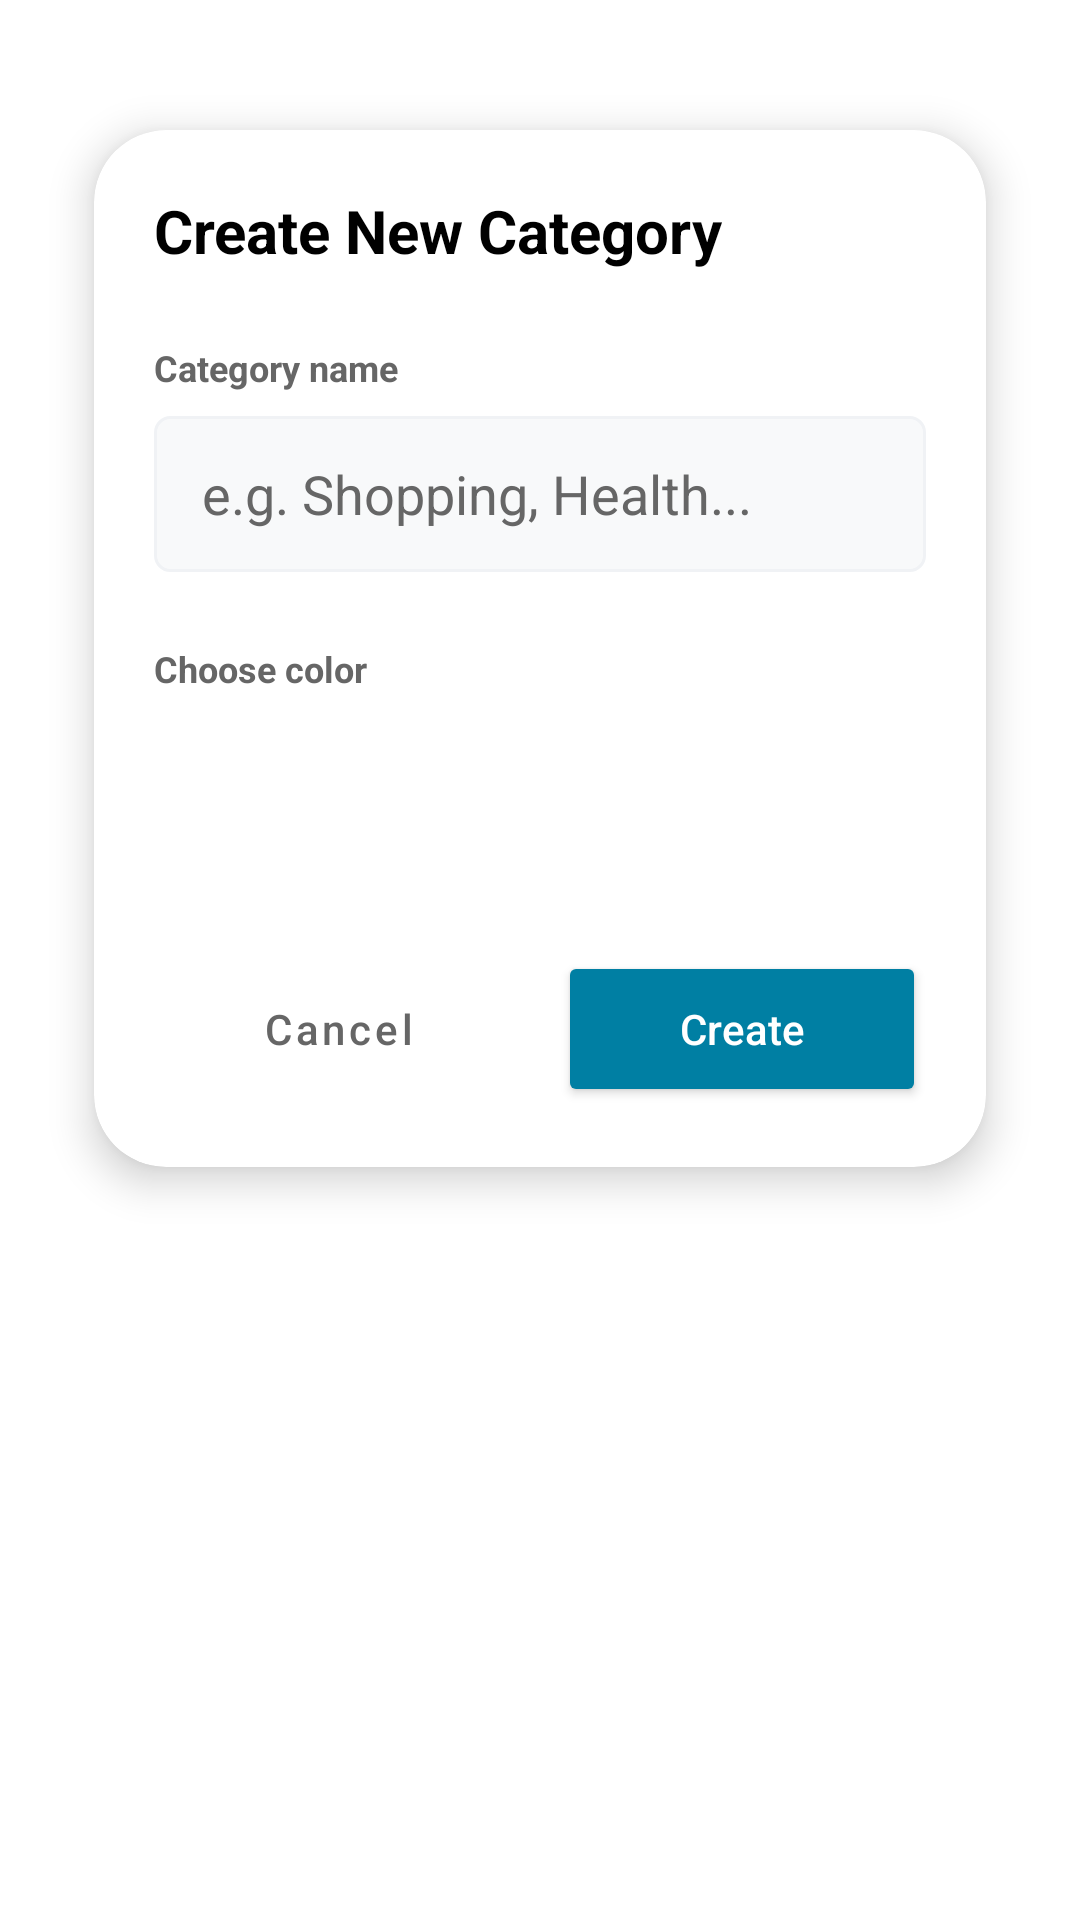

Reconstruct the res/layout file that produces this screen, plus the resources it refers to.
<!-- AndroidManifest.xml: application theme Theme.TaskManagementApp -->
<!-- res/layout/dialog_category.xml -->
<?xml version="1.0" encoding="utf-8"?>
<FrameLayout xmlns:android="http://schemas.android.com/apk/res/android"
    xmlns:app="http://schemas.android.com/apk/res-auto"
    android:layout_width="match_parent"
    android:layout_height="wrap_content"
    android:paddingHorizontal="16dp"
    android:paddingVertical="24dp">

    <com.google.android.material.card.MaterialCardView
        android:layout_width="match_parent"
        android:layout_height="wrap_content"
        app:cardCornerRadius="24dp"
        app:cardElevation="8dp"
        app:cardBackgroundColor="@color/nav_background"
        app:strokeColor="@color/popup_border"
        app:strokeWidth="1dp"
        app:cardUseCompatPadding="true">

        <LinearLayout
            android:layout_width="match_parent"
            android:layout_height="wrap_content"
            android:orientation="vertical"
            android:padding="20dp">

            <TextView
                android:id="@+id/dialogTitle"
                android:layout_width="wrap_content"
                android:layout_height="wrap_content"
                android:text="Create New Category"
                android:textColor="@color/text_primary"
                android:textSize="20sp"
                android:textStyle="bold"
                android:layout_marginBottom="24dp" />

            <TextView
                android:layout_width="wrap_content"
                android:layout_height="wrap_content"
                android:text="Category name"
                android:textColor="@color/text_muted"
                android:textSize="12sp"
                android:textStyle="bold"
                android:layout_marginBottom="8dp" />

            <EditText
                android:id="@+id/etCategoryName"
                android:layout_width="match_parent"
                android:layout_height="52dp"
                android:background="@drawable/bg_edit_text"
                android:hint="e.g. Shopping, Health..."
                android:paddingHorizontal="16dp"
                android:textColor="@color/text_primary"
                android:textColorHint="@color/text_muted"
                android:inputType="text"
                android:maxLines="1"
                android:layout_marginBottom="24dp" />

            <TextView
                android:layout_width="wrap_content"
                android:layout_height="wrap_content"
                android:text="Choose color"
                android:textColor="@color/text_muted"
                android:textSize="12sp"
                android:textStyle="bold"
                android:layout_marginBottom="12dp" />

            <LinearLayout
                android:id="@+id/colorSelectionRow"
                android:layout_width="match_parent"
                android:layout_height="wrap_content"
                android:orientation="horizontal"
                android:gravity="center"
                android:layout_marginBottom="32dp">

                
                <FrameLayout
                    android:id="@+id/containerColorRed"
                    android:layout_width="42dp"
                    android:layout_height="42dp"
                    android:layout_marginEnd="2dp"
                    android:padding="4dp">
                    <View android:id="@+id/colorRed" android:layout_width="34dp" android:layout_height="34dp" android:background="@drawable/bg_color_circle" android:backgroundTint="#EF4444" />
                </FrameLayout>

                
                <FrameLayout
                    android:id="@+id/containerColorOrange"
                    android:layout_width="42dp"
                    android:layout_height="42dp"
                    android:layout_marginEnd="2dp"
                    android:padding="4dp">
                    <View android:id="@+id/colorOrange" android:layout_width="34dp" android:layout_height="34dp" android:background="@drawable/bg_color_circle" android:backgroundTint="#F59E0B" />
                </FrameLayout>

                
                <FrameLayout
                    android:id="@+id/containerColorGreen"
                    android:layout_width="42dp"
                    android:layout_height="42dp"
                    android:layout_marginEnd="2dp"
                    android:padding="4dp">
                    <View android:id="@+id/colorGreen" android:layout_width="34dp" android:layout_height="34dp" android:background="@drawable/bg_color_circle" android:backgroundTint="#10B981" />
                </FrameLayout>

                
                <FrameLayout
                    android:id="@+id/containerColorBlue"
                    android:layout_width="42dp"
                    android:layout_height="42dp"
                    android:layout_marginEnd="2dp"
                    android:padding="4dp">
                    <View android:id="@+id/colorBlue" android:layout_width="34dp" android:layout_height="34dp" android:background="@drawable/bg_color_circle" android:backgroundTint="#0EA5E9" />
                </FrameLayout>

                
                <FrameLayout
                    android:id="@+id/containerColorPurple"
                    android:layout_width="42dp"
                    android:layout_height="42dp"
                    android:layout_marginEnd="2dp"
                    android:padding="4dp">
                    <View android:id="@+id/colorPurple" android:layout_width="34dp" android:layout_height="34dp" android:background="@drawable/bg_color_circle" android:backgroundTint="#8B5CF6" />
                </FrameLayout>

                
                <FrameLayout
                    android:id="@+id/containerColorPink"
                    android:layout_width="42dp"
                    android:layout_height="42dp"
                    android:padding="4dp">
                    <View android:id="@+id/colorPink" android:layout_width="34dp" android:layout_height="34dp" android:background="@drawable/bg_color_circle" android:backgroundTint="#EC4899" />
                </FrameLayout>

            </LinearLayout>

            <LinearLayout
                android:layout_width="match_parent"
                android:layout_height="wrap_content"
                android:orientation="horizontal">

                <Button
                    android:id="@+id/btnCancel"
                    style="@style/Widget.MaterialComponents.Button.OutlinedButton"
                    android:layout_width="0dp"
                    android:layout_height="52dp"
                    android:layout_weight="1"
                    android:text="Cancel"
                    android:textAllCaps="false"
                    android:textColor="@color/text_muted"
                    app:strokeColor="@color/divider_color"
                    app:strokeWidth="1dp"
                    app:cornerRadius="12dp"
                    android:layout_marginEnd="12dp" />

                <Button
                    android:id="@+id/btnSave"
                    android:layout_width="0dp"
                    android:layout_height="52dp"
                    android:layout_weight="1"
                    android:backgroundTint="@color/nav_selected"
                    android:text="Create"
                    android:textAllCaps="false"
                    android:textColor="@color/white"
                    app:cornerRadius="12dp" />
            </LinearLayout>

        </LinearLayout>
    </com.google.android.material.card.MaterialCardView>
</FrameLayout>
<!-- resources referenced by this layout -->
<resources>
  <color name="divider_color">#F0F2F5</color>
  <color name="nav_background">#FFFFFF</color>
  <color name="nav_selected">#007FA3</color>
  <color name="popup_border">@android:color/transparent</color>
  <color name="text_muted">#666666</color>
  <color name="text_primary">#000000</color>
  <color name="white">#FFFFFFFF</color>
  <!-- drawable bg_edit_text (drawable) -->
  <?xml version="1.0" encoding="utf-8"?>
  <shape xmlns:android="http://schemas.android.com/apk/res/android">
      <solid android:color="@color/card_background_color" />
      <stroke android:width="1dp" android:color="@color/divider_color" />
      <corners android:radius="5dp" />
  </shape>
  <style name="Theme.TaskManagementApp" parent="Base.Theme.TaskManagementApp">
          <item name="editTextColor">@color/text_primary</item>
      </style>
  <color name="card_background_color">#F8F9FA</color>
  <style name="Base.Theme.TaskManagementApp" parent="Theme.Material3.DayNight.NoActionBar">
          <item name="colorContainer">@android:color/transparent</item>
          <item name="android:statusBarColor">@color/white</item>
          <item name="android:windowLightStatusBar">true</item>
          <item name="colorPrimary">@color/nav_selected</item>
          <item name="colorPrimaryVariant">@color/nav_selected</item>
          <item name="colorOnPrimary">@color/white</item>
          <item name="colorSecondary">@color/nav_selected</item>
          <item name="colorSecondaryVariant">@color/nav_selected</item>
          <item name="colorOnSecondary">@color/white</item>
          <item name="android:colorBackground">@color/white</item>
          <item name="colorAccent">@color/nav_selected</item>
          <item name="colorControlActivated">@color/nav_selected</item>
      </style>
</resources>
